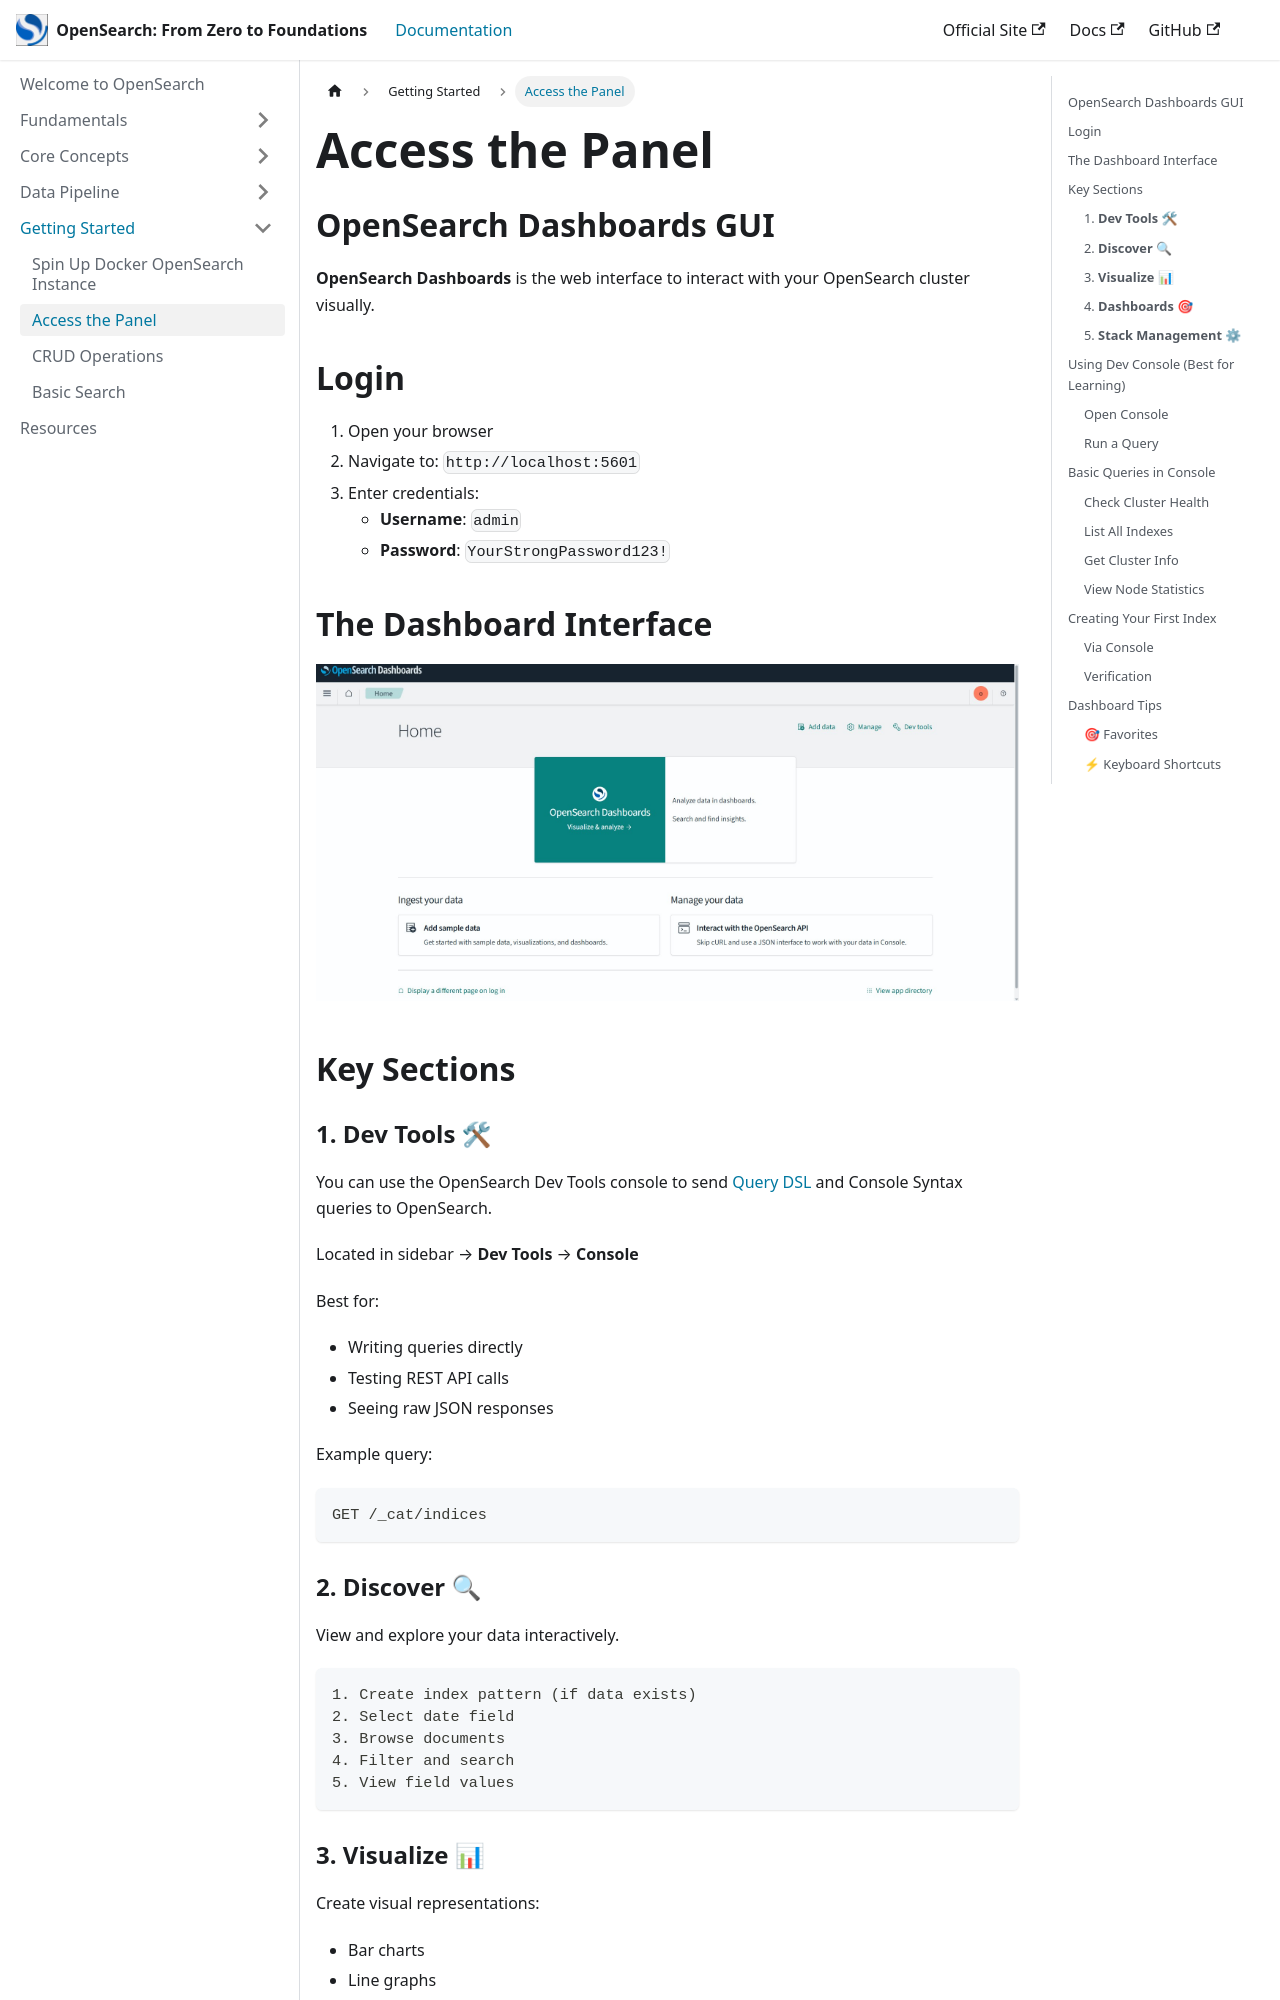

repository: isaactorresmichel/opensearch-from-zero-to-foundations · page: docs/access-panel/index.html · generator: docusaurus

---
sidebar_position: 10
---

# Access the Panel

## OpenSearch Dashboards GUI

**OpenSearch Dashboards** is the web interface to interact with your OpenSearch cluster visually.

## Login

1. Open your browser
2. Navigate to: `http://localhost:5601`
3. Enter credentials:
   - **Username**: `admin`
   - **Password**: `YourStrongPassword123!`
